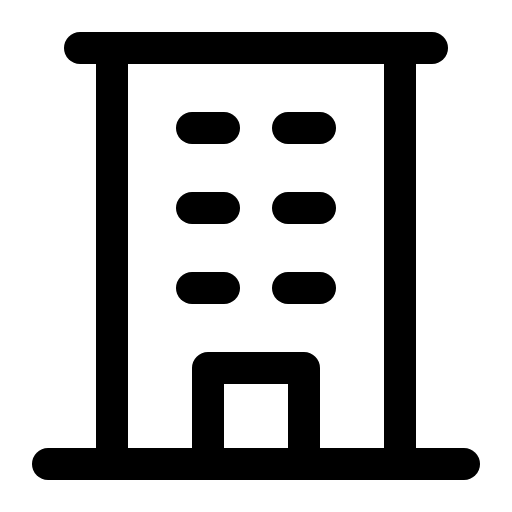
t = 0.00 s
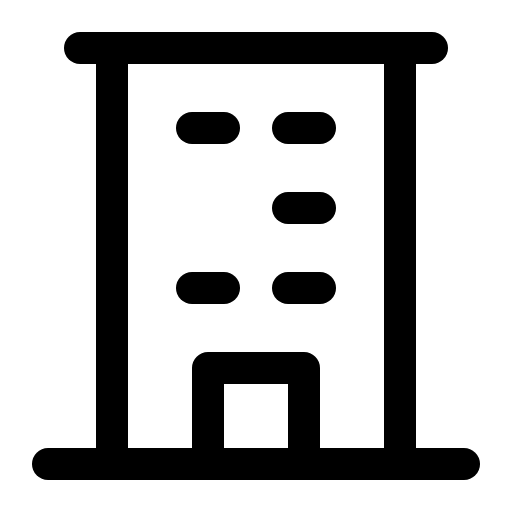
t = 3.00 s
t = 3.38 s: frame unchanged from t = 0.00 s, image omitted
t = 3.75 s: frame unchanged from t = 0.00 s, image omitted
t = 4.13 s: frame unchanged from t = 0.00 s, image omitted

The animated SVG that drew these frames (rendered in a browser with its animation timeline set to each time). Animation: 1 CSS @keyframes rule; one cycle of 4.50 s, repeats indefinitely.

<svg xmlns="http://www.w3.org/2000/svg" viewBox="0 0 256 256">
  <style>
    .draw-line {
      stroke-dasharray: 2000;
      stroke-dashoffset: 0;
    }
    svg:hover .draw-line {
      animation: phosphor-draw-in 1.5s ease-in-out infinite alternate;
    }
    @keyframes phosphor-draw-in {
      0%   { stroke-dashoffset: 0; }
      100% { stroke-dashoffset: 2000; }
    }
  </style><rect width="256" height="256" fill="none"/><line x1="24" y1="232" x2="232" y2="232" fill="none" stroke="currentColor" stroke-linecap="round" stroke-linejoin="round" stroke-width="16" class="draw-line" pathLength="1" style="animation-delay: 0s"/><line x1="56" y1="24" x2="56" y2="232" fill="none" stroke="currentColor" stroke-linecap="round" stroke-linejoin="round" stroke-width="16" class="draw-line" pathLength="1" style="animation-delay: 0.3s"/><line x1="200" y1="232" x2="200" y2="24" fill="none" stroke="currentColor" stroke-linecap="round" stroke-linejoin="round" stroke-width="16" class="draw-line" pathLength="1" style="animation-delay: 0.6s"/><line x1="96" y1="64" x2="112" y2="64" fill="none" stroke="currentColor" stroke-linecap="round" stroke-linejoin="round" stroke-width="16" class="draw-line" pathLength="1" style="animation-delay: 0.9s"/><line x1="144" y1="64" x2="160" y2="64" fill="none" stroke="currentColor" stroke-linecap="round" stroke-linejoin="round" stroke-width="16" class="draw-line" pathLength="1" style="animation-delay: 1.2s"/><line x1="96" y1="104" x2="112" y2="104" fill="none" stroke="currentColor" stroke-linecap="round" stroke-linejoin="round" stroke-width="16" class="draw-line" pathLength="1" style="animation-delay: 1.5s"/><line x1="144" y1="104" x2="160" y2="104" fill="none" stroke="currentColor" stroke-linecap="round" stroke-linejoin="round" stroke-width="16" class="draw-line" pathLength="1" style="animation-delay: 1.8s"/><line x1="96" y1="144" x2="112" y2="144" fill="none" stroke="currentColor" stroke-linecap="round" stroke-linejoin="round" stroke-width="16" class="draw-line" pathLength="1" style="animation-delay: 2.1s"/><line x1="144" y1="144" x2="160" y2="144" fill="none" stroke="currentColor" stroke-linecap="round" stroke-linejoin="round" stroke-width="16" class="draw-line" pathLength="1" style="animation-delay: 2.4s"/><polyline points="104 232 104 184 152 184 152 232" fill="none" stroke="currentColor" stroke-linecap="round" stroke-linejoin="round" stroke-width="16" class="draw-line" pathLength="1" style="animation-delay: 2.7s"/><line x1="40" y1="24" x2="216" y2="24" fill="none" stroke="currentColor" stroke-linecap="round" stroke-linejoin="round" stroke-width="16" class="draw-line" pathLength="1" style="animation-delay: 3s"/></svg>
